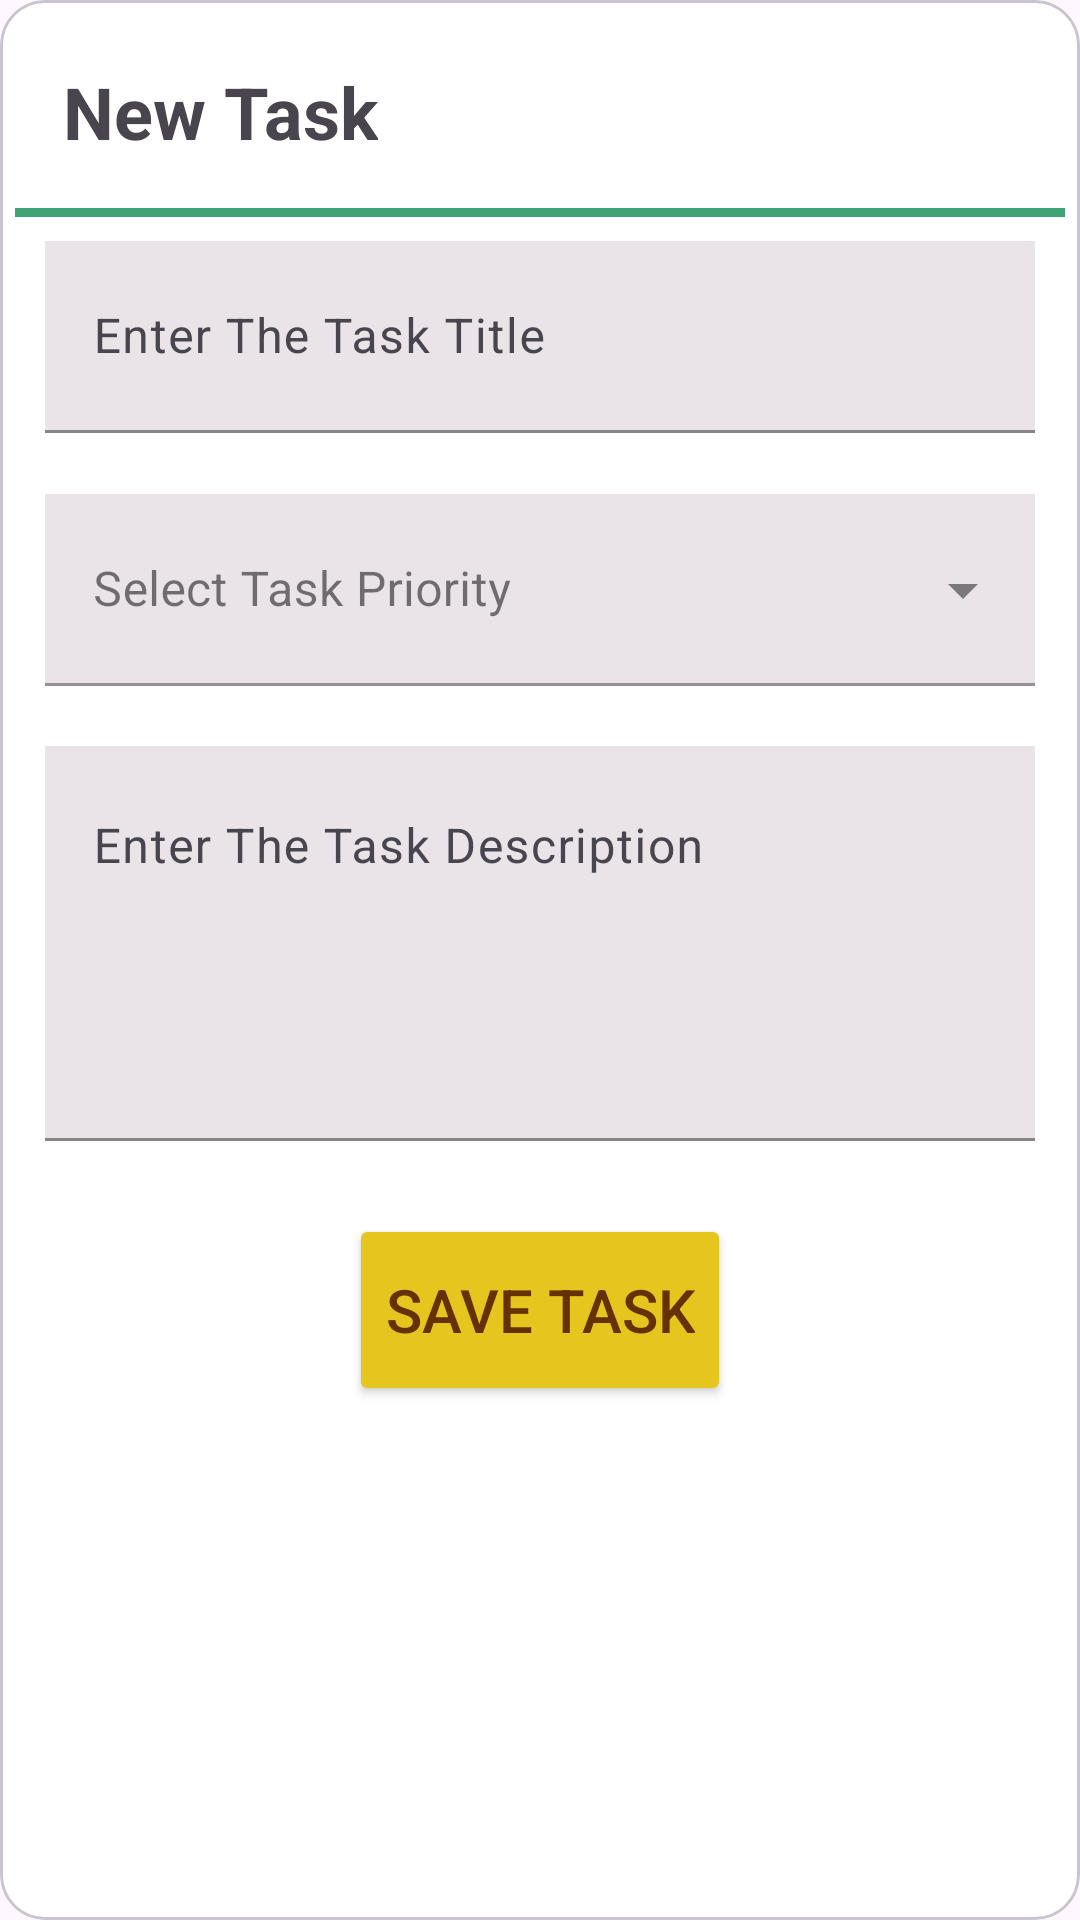

Here is an Android app screen rendered from its layout file. Give the layout XML and the strings, colors and styles it references.
<!-- AndroidManifest.xml: application theme Theme.Taskmate -->
<!-- res/layout/add_task_dialog.xml -->
<?xml version="1.0" encoding="utf-8"?>
<com.google.android.material.card.MaterialCardView xmlns:android="http://schemas.android.com/apk/res/android"
    xmlns:app="http://schemas.android.com/apk/res-auto"
    android:layout_width="match_parent"
    android:layout_height="wrap_content"
    android:layout_marginHorizontal="10dp"
    app:cardBackgroundColor="@color/white"
    app:cardCornerRadius="15dp">

    <RelativeLayout
        android:layout_width="match_parent"
        android:layout_height="wrap_content"
        android:padding="5dp">

        <TextView
            android:id="@+id/titleTaskTxt"
            android:layout_width="wrap_content"
            android:layout_height="wrap_content"
            android:layout_margin="16dp"
            android:text="New Task"
            android:textSize="24sp"
            android:textStyle="bold" />

        <ImageView
            android:id="@+id/closeImg"
            android:layout_width="40dp"
            android:layout_height="40dp"
            android:layout_alignParentEnd="true"
            android:layout_margin="8dp"
            android:src="@drawable/ic_close"
            app:tint="@color/PrimaryColor" />

        <View
            android:id="@+id/viewHLine"
            android:layout_width="match_parent"
            android:layout_height="3dp"
            android:layout_below="@id/titleTaskTxt"
            android:background="@color/PrimaryColor" />

        <LinearLayout
            android:layout_width="match_parent"
            android:layout_height="wrap_content"
            android:layout_below="@id/viewHLine"
            android:layout_centerHorizontal="true"
            android:layout_marginHorizontal="10dp"
            android:layout_marginVertical="8dp"
            android:orientation="vertical">

            <com.google.android.material.textfield.TextInputLayout
                style="@style/Widget.App.TextInputLayout"
                android:id="@+id/edTaskTitleL"
                android:layout_width="match_parent"
                android:layout_height="wrap_content"
                android:hint="Enter The Task Title">

                <com.google.android.material.textfield.TextInputEditText
                    android:id="@+id/edTaskTitle"
                    android:layout_width="match_parent"
                    android:layout_height="?actionBarSize"
                    android:background="#EAE4E8"
                    android:inputType="text" />

            </com.google.android.material.textfield.TextInputLayout>


            <com.google.android.material.textfield.TextInputLayout

                style="@style/Widget.MaterialComponents.TextInputLayout.FilledBox.ExposedDropdownMenu"
                android:id="@+id/task_priorityL"
                android:layout_width="match_parent"
                android:layout_height="?actionBarSize"
                android:hint="Select Task Priority"
                android:layout_marginBottom="20dp">


                <AutoCompleteTextView
                    android:id="@+id/task_priority"
                    android:layout_width="match_parent"
                    android:layout_height="?actionBarSize"
                    android:background="#EAE4E8"
                    android:inputType="none"
                    android:textAppearance="@style/TextAppearance.MaterialComponents.Subtitle1"/>


            </com.google.android.material.textfield.TextInputLayout>


            <com.google.android.material.textfield.TextInputLayout
                style="@style/Widget.App.TextInputLayout"
                android:id="@+id/edTaskDescL"
                android:layout_width="match_parent"
                android:layout_height="wrap_content"
                android:hint="Enter The Task Description">

                <com.google.android.material.textfield.TextInputEditText
                    android:id="@+id/edTaskDesc"
                    android:layout_width="match_parent"
                    android:layout_height="wrap_content"
                    android:background="#EAE4E8"
                    android:gravity="top|start"
                    android:inputType="textMultiLine"
                    android:lines="5"
                    android:maxLines="5" />

            </com.google.android.material.textfield.TextInputLayout>

            <Button
                android:id="@+id/saveTaskBtn"
                android:layout_width="wrap_content"
                android:layout_height="?actionBarSize"
                android:layout_gravity="center"
                android:layout_marginTop="4dp"
                android:backgroundTint="@color/SecondaryColor"
                android:text="Save Task"
                android:textSize="20sp"
                android:textFontWeight="800"
                android:textColor="@color/BtnTxtColor" />
        </LinearLayout>
    </RelativeLayout>
</com.google.android.material.card.MaterialCardView>
<!-- resources referenced by this layout -->
<resources>
  <color name="BtnTxtColor">#663100</color>
  <color name="PrimaryColor">#40A373</color>
  <color name="SecondaryColor">#E6C61E</color>
  <color name="white">#FFFFFFFF</color>
  <style name="Widget.App.TextInputLayout" parent="Widget.Material3.TextInputLayout.FilledBox">
          <item name="shapeAppearance">@style/CutShape</item>
          <item name="hintTextColor">@color/black</item>
          <item name="boxStrokeColor">@color/black</item>
          <item name="endIconMode">clear_text</item>
          <item name="errorIconDrawable">@null</item>
          <item name="errorEnabled">true</item>
          <item name="android:textColor">@color/black</item>
          <item name="android:textCursorDrawable">@color/black</item>
          <item name="startIconTint">@color/black</item>
      </style>
  <style name="Theme.Taskmate" parent="Base.Theme.Taskmate" />
  <style name="CutShape" parent="ShapeAppearance.Material3.MediumComponent">
          <item name="cornerFamily">cut</item>
          <item name="cornerSize">12dp</item>
      </style>
  <color name="black">#FF000000</color>
  <style name="Base.Theme.Taskmate" parent="Theme.Material3.DayNight.NoActionBar">
          
          
  
          <item name="android:statusBarColor">@color/black</item>
      </style>
</resources>
